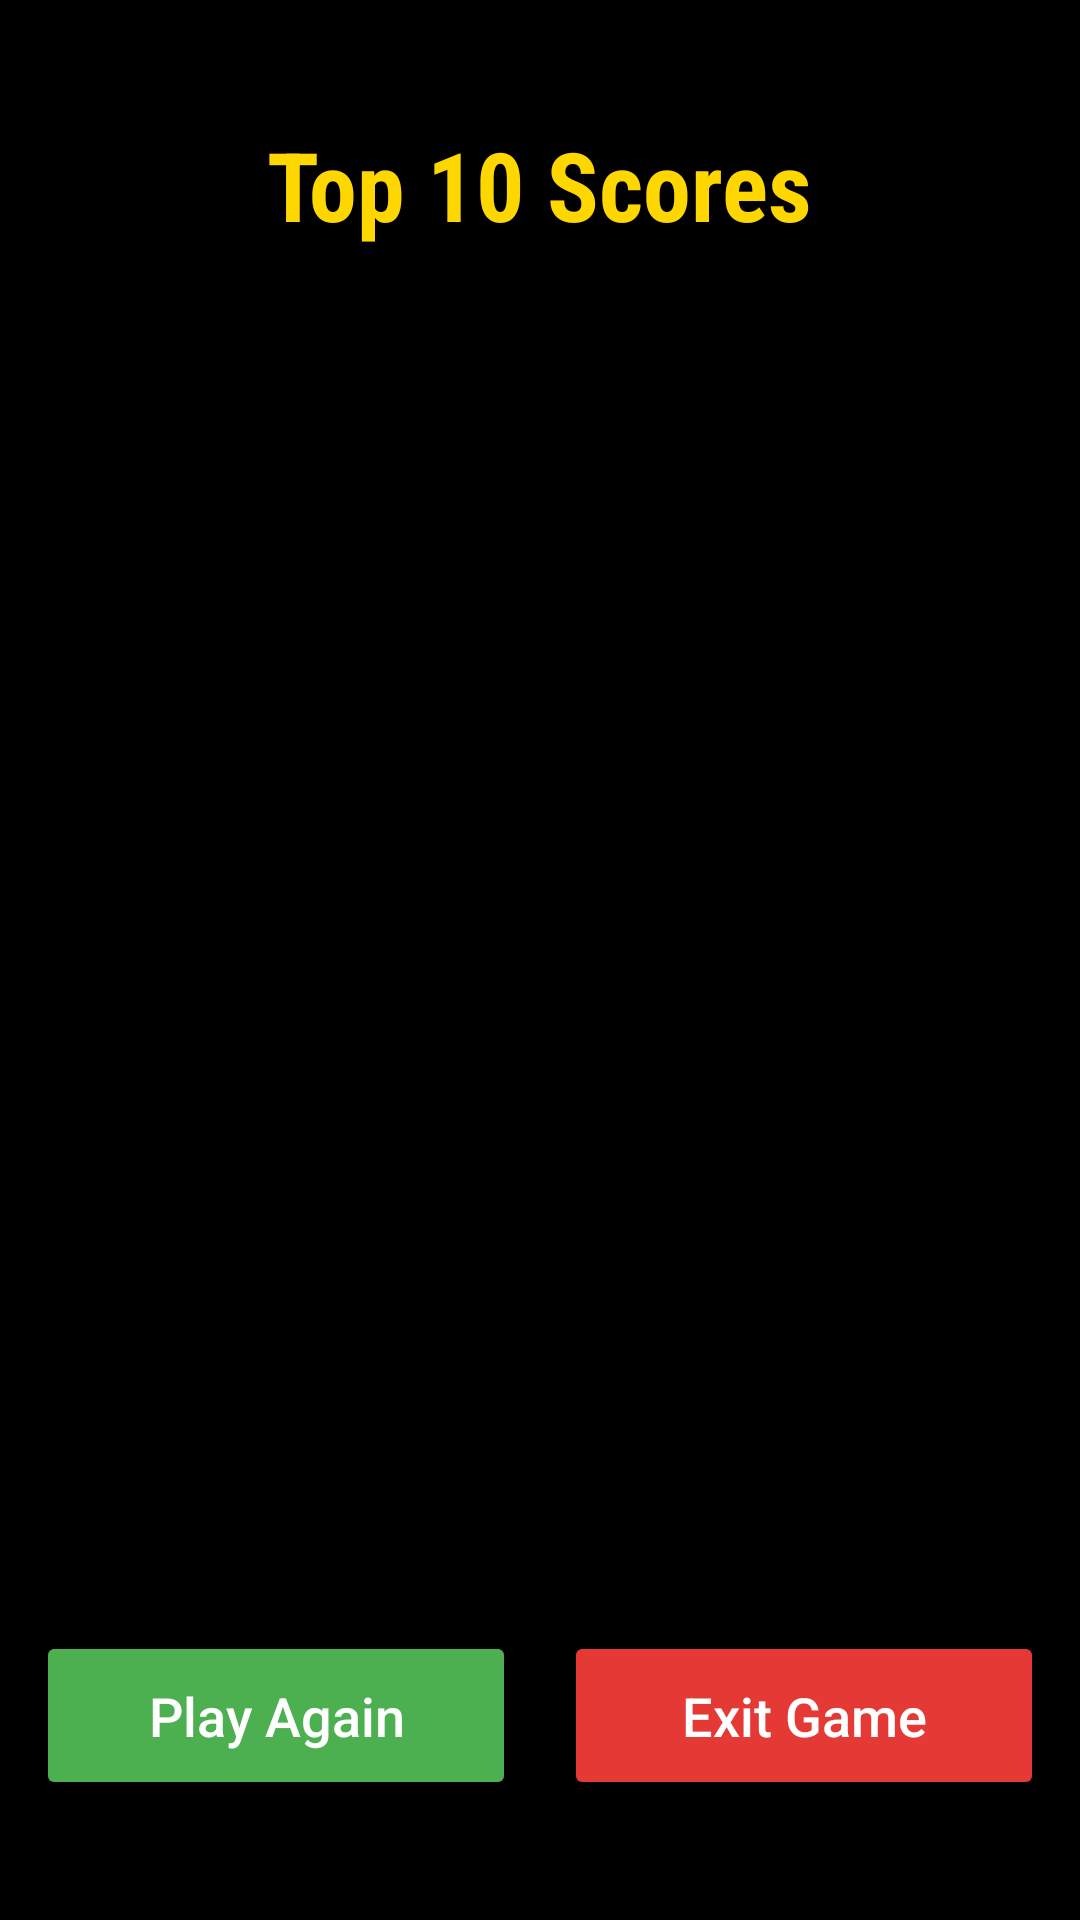

Layout XML and referenced resources for this Android screen:
<!-- AndroidManifest.xml: application theme Theme.AppCompat -->
<!-- res/layout/activity_scoreboard.xml -->
<?xml version="1.0" encoding="utf-8"?>
<RelativeLayout
    xmlns:android="http://schemas.android.com/apk/res/android"
    android:layout_width="match_parent"
    android:layout_height="match_parent"
    android:background="@android:color/black"
    android:padding="16dp">

    <TextView
        android:id="@+id/titleText"
        android:layout_width="wrap_content"
        android:layout_height="wrap_content"
        android:text="@string/top_10_scores"
        android:textSize="32sp"
        android:textStyle="bold"
        android:textColor="#FFD700"
        android:fontFamily="sans-serif-condensed"
        android:layout_centerHorizontal="true"
        android:layout_marginTop="24dp"
        android:layout_marginBottom="24dp" />

    <FrameLayout
        android:id="@+id/listContainer"
        android:layout_width="match_parent"
        android:layout_height="0dp"
        android:layout_below="@id/titleText"
        android:layout_above="@id/buttonLayout">

        <ListView
            android:id="@+id/scoreList"
            android:layout_width="match_parent"
            android:layout_height="match_parent"
            android:divider="@android:color/transparent"
            android:dividerHeight="8dp"
            android:layout_marginBottom="8dp"
            android:clipToPadding="false"
            android:paddingTop="8dp"
            android:paddingBottom="8dp"
            android:scrollbarStyle="outsideOverlay"/>
    </FrameLayout>

    <LinearLayout
        android:id="@+id/buttonLayout"
        android:layout_width="match_parent"
        android:layout_height="wrap_content"
        android:layout_alignParentBottom="true"
        android:orientation="horizontal"
        android:gravity="center"
        android:layout_marginTop="16dp"
        android:layout_marginBottom="24dp">

        <Button
            android:id="@+id/playAgainButton"
            android:layout_width="160dp"
            android:layout_height="wrap_content"
            android:text="@string/play_again"
            android:textSize="18sp"
            android:backgroundTint="#4CAF50"
            android:textColor="#FFFFFF"
            android:padding="16dp"
            android:layout_marginEnd="16dp"
            android:elevation="8dp"
            android:textAllCaps="false"
            android:fontFamily="sans-serif-medium" />

        <Button
            android:id="@+id/exitButton"
            android:layout_width="160dp"
            android:layout_height="wrap_content"
            android:text="@string/exit_game"
            android:textSize="18sp"
            android:backgroundTint="#E53935"
            android:textColor="#FFFFFF"
            android:padding="16dp"
            android:elevation="8dp"
            android:textAllCaps="false"
            android:fontFamily="sans-serif-medium" />
    </LinearLayout>
</RelativeLayout>
<!-- resources referenced by this layout -->
<resources>
  <string name="exit_game">Exit Game</string>
  <string name="play_again">Play Again</string>
  <string name="top_10_scores">Top 10 Scores</string>
</resources>
